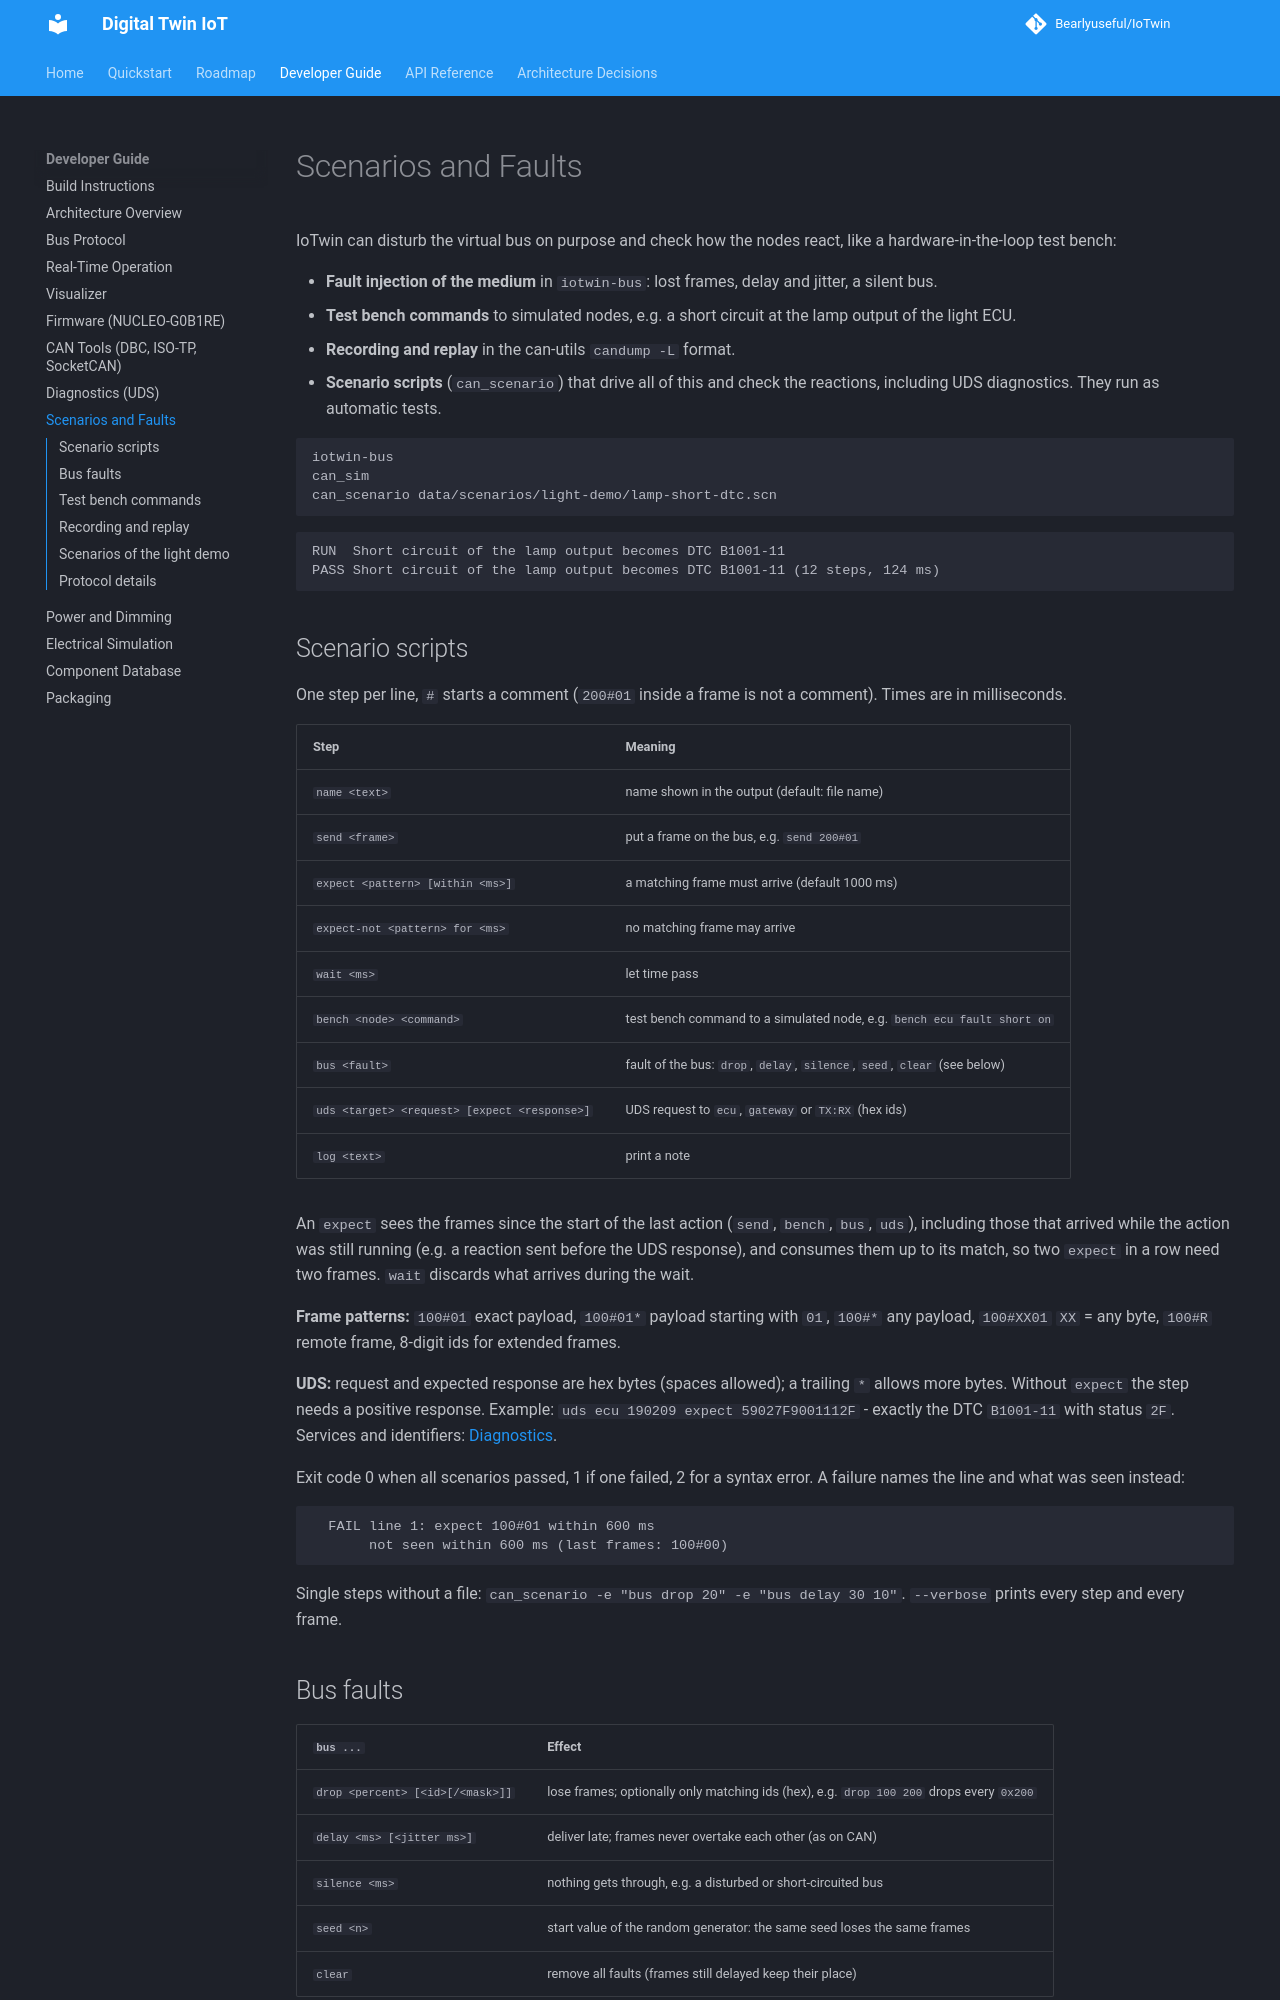

repository: Bearlyuseful/IoTwin · page: dev/scenarios/index.html · generator: mkdocs

# Scenarios and Faults

IoTwin can disturb the virtual bus on purpose and check how the nodes react,
like a hardware-in-the-loop test bench:

- **Fault injection of the medium** in `iotwin-bus`: lost frames, delay and
  jitter, a silent bus.
- **Test bench commands** to simulated nodes, e.g. a short circuit at the
  lamp output of the light ECU.
- **Recording and replay** in the can-utils `candump -L` format.
- **Scenario scripts** (`can_scenario`) that drive all of this and check the
  reactions, including UDS diagnostics. They run as automatic tests.

```bash
iotwin-bus
can_sim
can_scenario data/scenarios/light-demo/lamp-short-dtc.scn
```

```
RUN  Short circuit of the lamp output becomes DTC B1001-11
PASS Short circuit of the lamp output becomes DTC B1001-11 (12 steps, 124 ms)
```

## Scenario scripts

One step per line, `#` starts a comment (`200#01` inside a frame is not a
comment). Times are in milliseconds.

| Step | Meaning |
|------|---------|
| `name <text>` | name shown in the output (default: file name) |
| `send <frame>` | put a frame on the bus, e.g. `send 200#01` |
| `expect <pattern> [within <ms>]` | a matching frame must arrive (default 1000 ms) |
| `expect-not <pattern> for <ms>` | no matching frame may arrive |
| `wait <ms>` | let time pass |
| `bench <node> <command>` | test bench command to a simulated node, e.g. `bench ecu fault short on` |
| `bus <fault>` | fault of the bus: `drop`, `delay`, `silence`, `seed`, `clear` (see below) |
| `uds <target> <request> [expect <response>]` | UDS request to `ecu`, `gateway` or `TX:RX` (hex ids) |
| `log <text>` | print a note |

An `expect` sees the frames since the start of the last action (`send`,
`bench`, `bus`, `uds`), including those that arrived while the action was
still running (e.g. a reaction sent before the UDS response), and consumes
them up to its match, so two `expect` in a row need two frames. `wait`
discards what arrives during the wait.

**Frame patterns:** `100#01` exact payload, `100#01*` payload starting with
`01`, `100#*` any payload, `100#XX01` `XX` = any byte, `100#R` remote frame,
8-digit ids for extended frames.

**UDS:** request and expected response are hex bytes (spaces allowed); a
trailing `*` allows more bytes. Without `expect` the step needs a positive
response. Example: `uds ecu 190209 expect 59027F9001112F` - exactly the DTC
`B1001-11` with status `2F`. Services and identifiers: [Diagnostics](diagnostics.md).

Exit code 0 when all scenarios passed, 1 if one failed, 2 for a syntax error.
A failure names the line and what was seen instead:

```
  FAIL line 1: expect 100#01 within 600 ms
       not seen within 600 ms (last frames: 100#00)
```

Single steps without a file: `can_scenario -e "bus drop 20" -e "bus delay 30 10"`.
`--verbose` prints every step and every frame.
